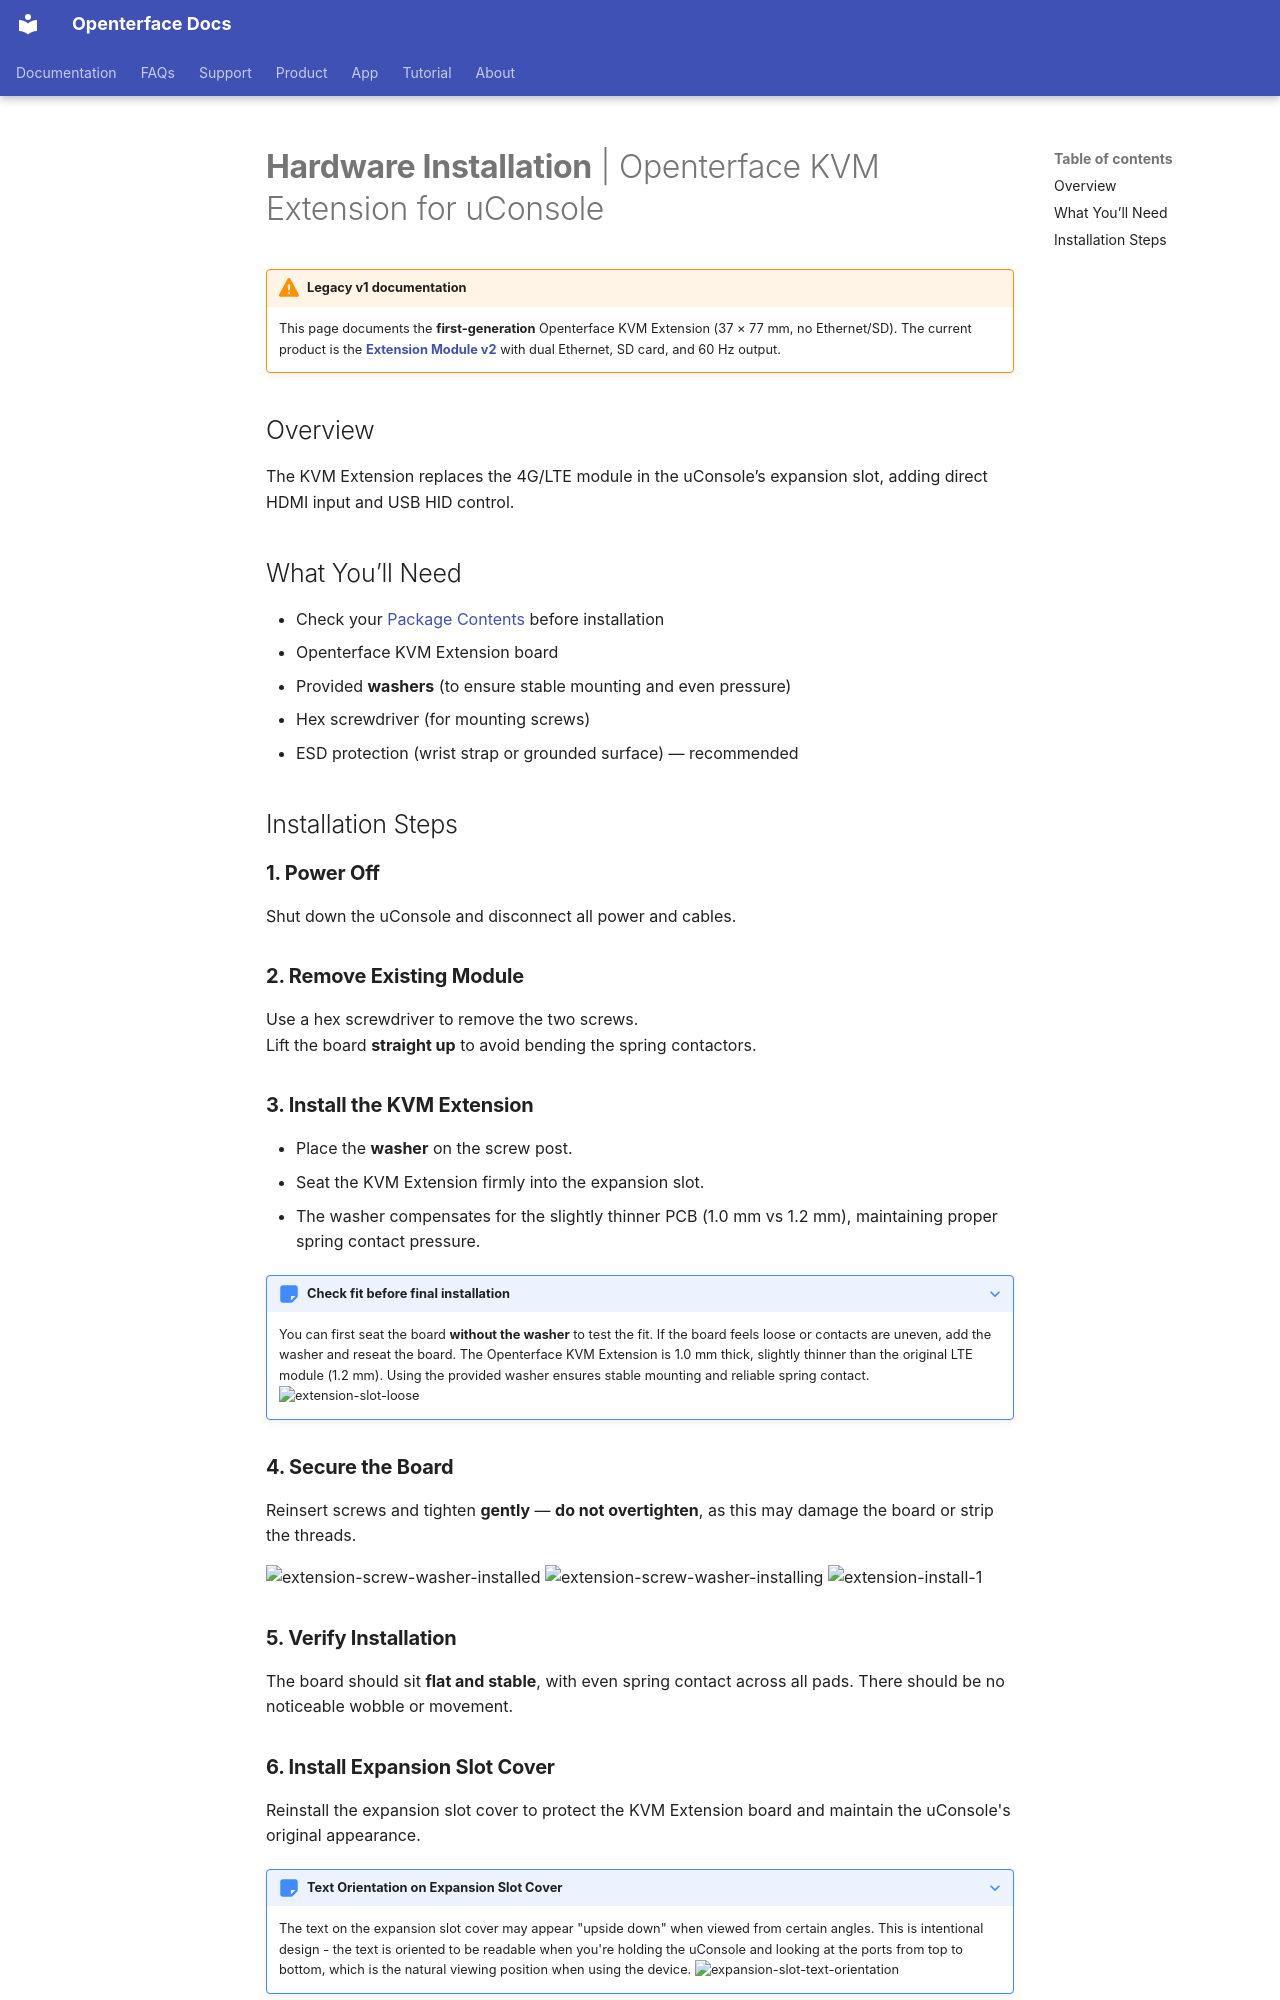

repository: TechxArtisanStudio/openterface_docs · page: products/kvmext/v1/hardware-installation/index.html · generator: mkdocs

---
title: "Hardware Installation (Legacy v1)"
description: "Step-by-step hardware installation guide for Openterface KVM Extension for uConsole. Learn how to properly install the extension board in your uConsole's expansion slot with detailed safety guidelines."
keywords: "KVM extension installation, uConsole hardware setup, expansion board installation, uConsole expansion slot, KVM hardware guide, physical installation"
---

# **Hardware Installation** | Openterface KVM Extension for uConsole

!!! warning "Legacy v1 documentation"
    This page documents the **first-generation** Openterface KVM Extension (37 × 77 mm, no Ethernet/SD). The current product is the **[Extension Module v2](../index.md)** with dual Ethernet, SD card, and 60 Hz output.


## Overview
The KVM Extension replaces the 4G/LTE module in the uConsole’s expansion slot, adding direct HDMI input and USB HID control.

## What You’ll Need
- Check your [Package Contents](/products/kvmext/v1/whats-in-the-box/) before installation  
- Openterface KVM Extension board  
- Provided **washers** (to ensure stable mounting and even pressure)  
- Hex screwdriver (for mounting screws)  
- ESD protection (wrist strap or grounded surface) — recommended  

## Installation Steps

### **1. Power Off**
Shut down the uConsole and disconnect all power and cables.

### **2. Remove Existing Module**
Use a hex screwdriver to remove the two screws.  
Lift the board **straight up** to avoid bending the spring contactors.

### **3. Install the KVM Extension**
- Place the **washer** on the screw post.  
- Seat the KVM Extension firmly into the expansion slot.  
- The washer compensates for the slightly thinner PCB (1.0 mm vs 1.2 mm), maintaining proper spring contact pressure.

??? note "Check fit before final installation"
    You can first seat the board **without the washer** to test the fit. If the board feels loose or contacts are uneven, add the washer and reseat the board. The Openterface KVM Extension is 1.0 mm thick, slightly thinner than the original LTE module (1.2 mm). Using the provided washer ensures stable mounting and reliable spring contact.  
    ![extension-slot-loose](https://assets.openterface.com/images/product/openterface-kvm-uconsole-extension-slot-loose.webp){:style="max-height:220px"}

### **4. Secure the Board**
Reinsert screws and tighten **gently** — **do not overtighten**, as this may damage the board or strip the threads.

![extension-screw-washer-installed](https://assets.openterface.com/images/product/openterface-kvm-uconsole-extension-screw-washer-installed.jpg){:style="max-height:220px"}
![extension-screw-washer-installing](https://assets.openterface.com/images/product/openterface-kvm-uconsole-extension-screw-washer-installing.jpg){:style="max-height:220px"}
![extension-install-1](https://assets.openterface.com/images/product/openterface-kvm-uconsole-extension-install-1.webp){:style="max-height:220px"}

### **5. Verify Installation**
The board should sit **flat and stable**, with even spring contact across all pads. There should be no noticeable wobble or movement.
